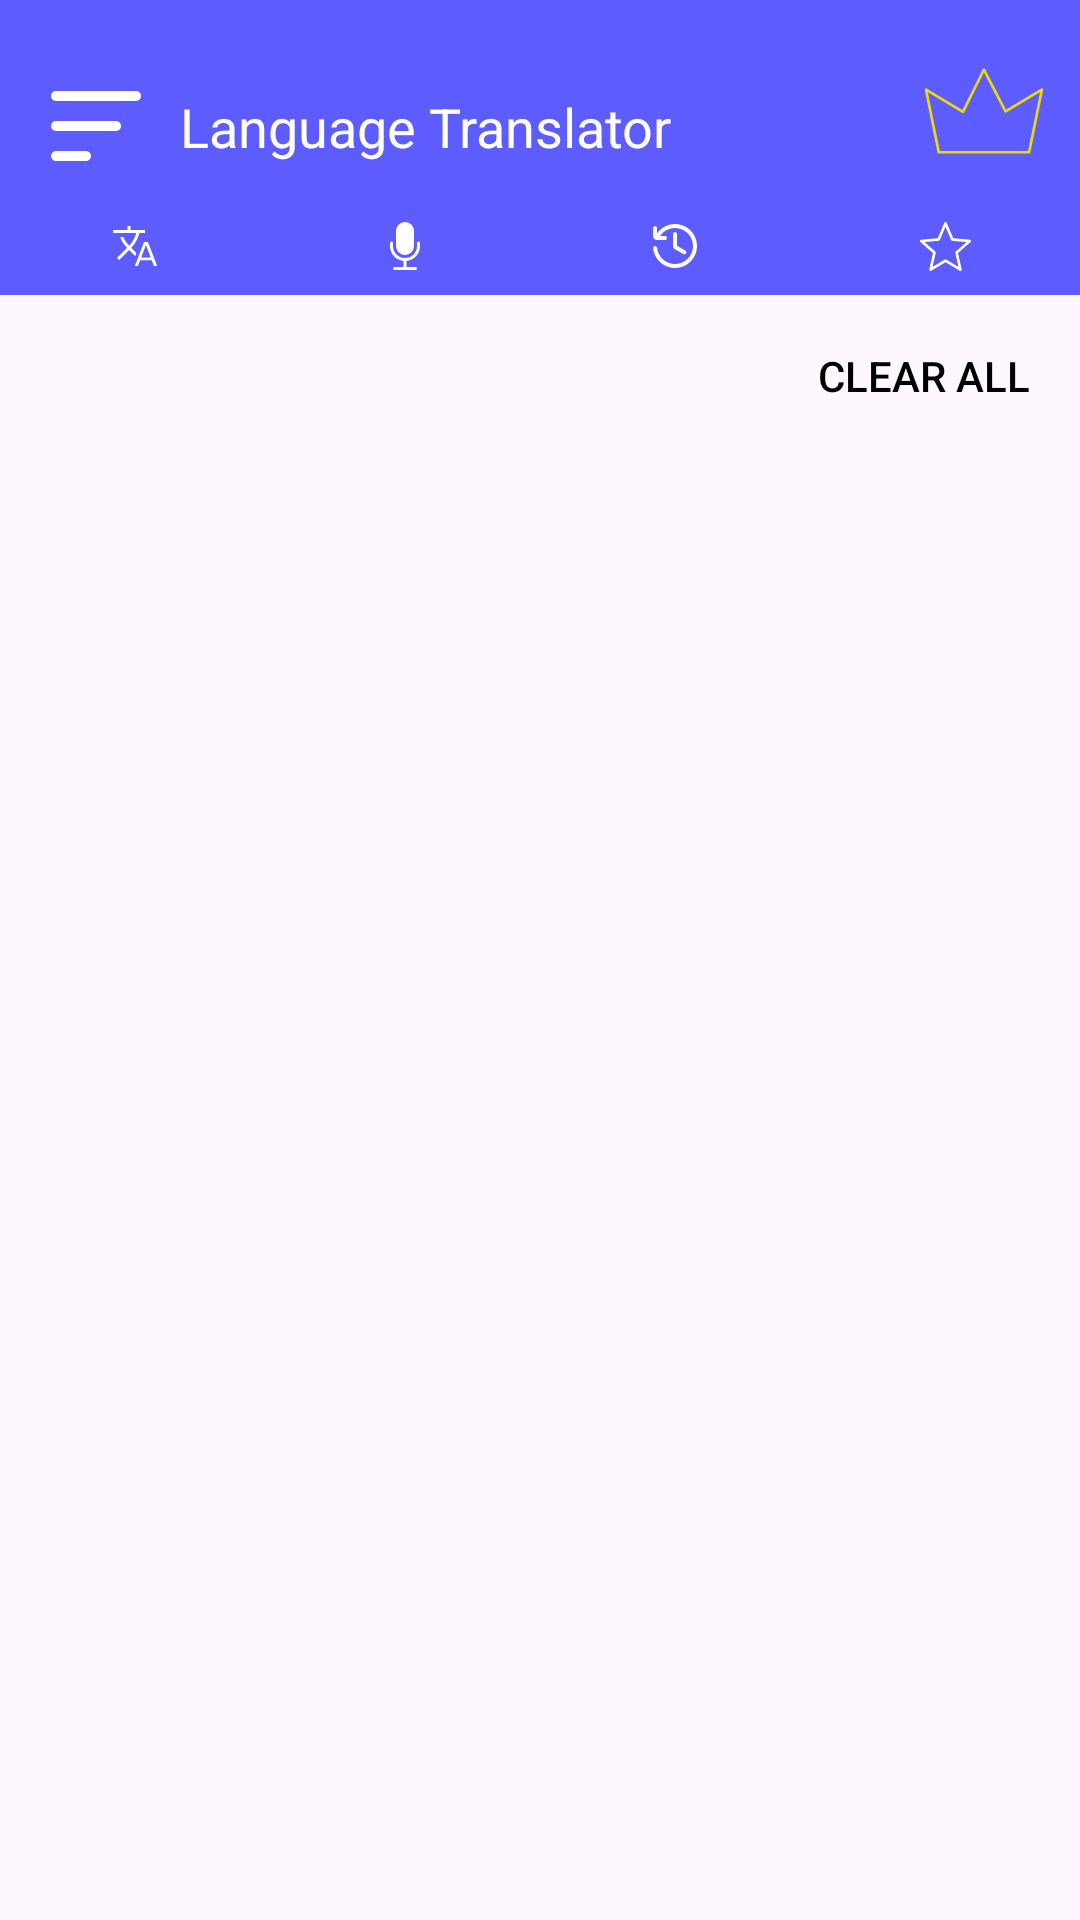

The Android layout XML behind this screen, and the referenced resources:
<!-- AndroidManifest.xml: application theme Theme.Languagetranslator -->
<!-- res/layout/activity_history.xml -->
<?xml version="1.0" encoding="utf-8"?>
<androidx.constraintlayout.widget.ConstraintLayout xmlns:android="http://schemas.android.com/apk/res/android"
    xmlns:app="http://schemas.android.com/apk/res-auto"
    xmlns:tools="http://schemas.android.com/tools"
    android:id="@+id/main"
    android:layout_width="match_parent"
    android:layout_height="match_parent"
    android:fitsSystemWindows="true"
    tools:context=".StarActivity">
    <LinearLayout
        android:id="@+id/linear_layout_root"
        android:layout_width="match_parent"
        android:layout_height="wrap_content"
        android:background="#5C5CFF"
        android:orientation="vertical"
        app:layout_constraintEnd_toEndOf="parent"
        app:layout_constraintStart_toStartOf="parent"
        app:layout_constraintTop_toTopOf="parent">

        <androidx.constraintlayout.widget.ConstraintLayout
            android:layout_width="match_parent"
            android:layout_height="match_parent"
            android:layout_margin="12dp">

            <ImageView
                android:id="@+id/iv_profile"
                android:layout_width="40dp"
                android:layout_height="40dp"
                android:layout_marginTop="10dp"
                android:src="@drawable/ic_menu_icon"
                app:tint="@color/white"
                app:layout_constraintStart_toStartOf="parent"
                app:layout_constraintTop_toTopOf="parent" />

            <TextView
                android:layout_width="wrap_content"
                android:layout_height="wrap_content"
                android:layout_marginLeft="8dp"
                android:text="Language Translator"
                android:textColor="@color/white"
                android:textSize="18sp"
                app:layout_constraintBottom_toBottomOf="@+id/iv_profile"
                app:layout_constraintStart_toEndOf="@+id/iv_profile"
                app:layout_constraintTop_toTopOf="@+id/iv_profile" />

            <ImageView
                android:layout_width="40dp"
                android:layout_height="50dp"
                android:src="@drawable/ic_crown_hat"
                app:layout_constraintEnd_toEndOf="parent"
                app:layout_constraintTop_toTopOf="parent"
                app:tint="#EFD907" />
        </androidx.constraintlayout.widget.ConstraintLayout>

        <include
            android:id="@+id/top_nav"
            layout="@layout/include_top_nav_bar"
            android:layout_width="match_parent"
            android:layout_height="wrap_content" />
    </LinearLayout>
    <Button
        android:id="@+id/btn_clear_all"
        android:layout_width="wrap_content"
        android:layout_height="38sp"
        android:text="Clear All"
        android:textColor="@color/black"
        app:layout_constraintEnd_toEndOf="parent"
        app:layout_constraintTop_toBottomOf="@+id/linear_layout_root"
        android:layout_margin="8dp"
        android:background="@drawable/rectangle_button"
        app:backgroundTint="#BCB8B4"/>
    <androidx.recyclerview.widget.RecyclerView
        android:id="@+id/rv_all_conversations"
        android:layout_width="match_parent"
        android:layout_height="0dp"
        app:layout_constraintBottom_toBottomOf="parent"
        app:layout_constraintTop_toBottomOf="@+id/btn_clear_all"
        tools:listitem="@layout/item_translated"
        android:layout_marginLeft="8dp"
        android:layout_marginRight="8dp"/>
    <TextView
        android:id="@+id/tv_not_data_found"
        android:visibility="gone"
        android:layout_width="wrap_content"
        android:layout_height="wrap_content"
        app:layout_constraintStart_toStartOf="parent"
        app:layout_constraintEnd_toEndOf="parent"
        app:layout_constraintTop_toTopOf="parent"
        app:layout_constraintBottom_toBottomOf="parent"
        android:text="No Record Found, Translate First!"
        android:textSize="22sp"
        android:textStyle="bold"
        android:textColor="@color/black"/>

</androidx.constraintlayout.widget.ConstraintLayout>
<!-- res/layout/include_top_nav_bar.xml (included above) -->
<?xml version="1.0" encoding="utf-8"?>
<GridLayout xmlns:android="http://schemas.android.com/apk/res/android"
    android:layout_width="match_parent"
    android:layout_height="wrap_content"
    xmlns:app="http://schemas.android.com/apk/res-auto"
    android:layout_column="5"
    android:layout_row="2">


    <ImageButton
        android:id="@+id/nav_home"
        android:layout_width="0dp"
        android:layout_height="wrap_content"
        android:layout_column="0"
        android:layout_row="0"
        android:layout_columnWeight="1"
        app:tint="@color/white"
        android:background="#5C5CFF"
        android:src="@drawable/ic_translate_icon"/>
    <androidx.constraintlayout.widget.ConstraintLayout
        android:layout_width="0dp"
        android:layout_height="8dp"
        android:layout_column="0"
        android:layout_row="1"
        android:layout_columnWeight="1"
        app:tint="@color/white"
        android:background="#5C5CFF"
        >
        <View
            android:id="@+id/nav_home_bar"
            android:layout_width="0dp"
            android:layout_height="4dp"
            app:tint="@color/white"
            android:background="#5C5CFF"
            app:layout_constraintStart_toStartOf="parent"
            app:layout_constraintBottom_toBottomOf="parent"
            app:layout_constraintEnd_toEndOf="parent"
            android:layout_marginStart="5dp"
            android:layout_marginEnd="5dp"
            android:layout_marginBottom="0dp"/>
    </androidx.constraintlayout.widget.ConstraintLayout>
    <ImageButton
        android:id="@+id/nav_conversation"
        android:layout_width="0dp"
        android:layout_height="wrap_content"
        android:layout_column="1"
        android:layout_row="0"
        android:layout_columnWeight="1"
        app:tint="@color/white"
        android:background="#5C5CFF"
        android:src="@drawable/ic_mic"/>

    <androidx.constraintlayout.widget.ConstraintLayout
        android:layout_width="0dp"
        android:layout_height="8dp"
        android:layout_column="1"
        android:layout_row="1"
        android:layout_columnWeight="1"
        app:tint="@color/white"
        android:background="#5C5CFF"
        >
    <View
        android:id="@+id/nav_conversation_bar"
        android:layout_width="match_parent"
        android:layout_height="4dp"
        app:tint="@color/white"
        android:background="#5C5CFF"
        app:layout_constraintStart_toStartOf="parent"
        app:layout_constraintBottom_toBottomOf="parent"
        app:layout_constraintEnd_toEndOf="parent"
        android:layout_marginStart="5dp"
        android:layout_marginEnd="5dp"
        android:layout_marginBottom="0dp"/>
</androidx.constraintlayout.widget.ConstraintLayout>

    <ImageButton
        android:id="@+id/nav_history"
        android:layout_width="0dp"
        android:layout_height="wrap_content"
        android:layout_column="2"
        android:layout_row="0"
        android:layout_columnWeight="1"
        app:tint="@color/white"
        android:background="#5C5CFF"
        android:src="@drawable/ic_history"/>

    <androidx.constraintlayout.widget.ConstraintLayout
        android:layout_width="0dp"
        android:layout_height="8dp"
        android:layout_column="2"
        android:layout_row="1"
        android:layout_columnWeight="1"
        app:tint="@color/white"
        android:background="#5C5CFF"
        >
    <View
        android:id="@+id/nav_history_bar"
        android:layout_width="0dp"
        android:layout_height="4dp"
        app:tint="@color/white"
        android:background="#5C5CFF"

        app:layout_constraintStart_toStartOf="parent"
        app:layout_constraintBottom_toBottomOf="parent"
        app:layout_constraintEnd_toEndOf="parent"
        android:layout_marginStart="5dp"
        android:layout_marginEnd="5dp"
        android:layout_marginBottom="0dp"
        />
    </androidx.constraintlayout.widget.ConstraintLayout>
    <ImageButton
        android:id="@+id/nav_favourate"
        android:layout_width="0dp"
        android:layout_height="wrap_content"
        android:layout_column="3"
        android:layout_row="0"
        android:layout_columnWeight="1"
        app:tint="@color/white"
        android:background="#5C5CFF"
        android:src="@drawable/ic_star"/>

    <androidx.constraintlayout.widget.ConstraintLayout
        android:layout_width="0dp"
        android:layout_height="8dp"
        android:layout_column="3"
        android:layout_row="1"
        android:layout_columnWeight="1"
        app:tint="@color/white"
        android:background="#5C5CFF"
        >

    <View
        android:id="@+id/nav_favourate_bar"
        android:layout_width="0dp"
        android:layout_height="4dp"
        app:tint="@color/white"
        android:background="#5C5CFF"
        app:layout_constraintStart_toStartOf="parent"
        app:layout_constraintBottom_toBottomOf="parent"
        app:layout_constraintEnd_toEndOf="parent"
        android:layout_marginStart="5dp"
        android:layout_marginEnd="5dp"
        android:layout_marginBottom="0dp"/>
    </androidx.constraintlayout.widget.ConstraintLayout>

</GridLayout>
<!-- res/layout/item_translated.xml (included above) -->
<?xml version="1.0" encoding="utf-8"?>
<androidx.constraintlayout.widget.ConstraintLayout xmlns:android="http://schemas.android.com/apk/res/android"
    android:layout_width="match_parent"
    android:layout_height="wrap_content"
    xmlns:app="http://schemas.android.com/apk/res-auto">
    <com.google.android.material.card.MaterialCardView
        android:id="@+id/cv_conversation"
        android:layout_width="match_parent"
        android:layout_height="wrap_content"
        app:layout_constraintTop_toTopOf="parent"
        app:layout_constraintStart_toStartOf="parent"
        app:layout_constraintEnd_toEndOf="parent"
        android:backgroundTint="#FAFAFD"
        android:layout_marginTop="8dp"
        app:cardCornerRadius="8dp">

        <androidx.constraintlayout.widget.ConstraintLayout
            android:layout_width="match_parent"
            android:layout_height="wrap_content">

            <androidx.cardview.widget.CardView
                android:id="@+id/cv_src_languge"
                android:layout_width="50dp"
                android:layout_height="50dp"
                android:layout_margin="8dp"
                app:cardCornerRadius="25sp"
                app:layout_constraintStart_toStartOf="parent"
                app:layout_constraintTop_toTopOf="parent">

                <ImageView
                    android:id="@+id/iv_src_img"
                    android:layout_width="match_parent"
                    android:layout_height="match_parent"
                    android:scaleType="centerCrop"
                    android:src="@drawable/ic_flag_english" />
            </androidx.cardview.widget.CardView>

            <TextView
                android:id="@+id/tv_src_text"
                android:layout_width="0dp"
                android:layout_height="wrap_content"
                android:text="The big brown dog runs."
                app:layout_constraintStart_toEndOf="@+id/cv_src_languge"
                app:layout_constraintEnd_toStartOf="@+id/img_is_favourate"
                app:layout_constraintTop_toTopOf="@+id/cv_src_languge"
                app:layout_constraintBottom_toBottomOf="@id/cv_src_languge"
                android:layout_margin="8dp"
                android:ellipsize="end"
                android:maxLines="1"
                android:textSize="20sp"
                android:textColor="#6E6E6F"/>

            <androidx.cardview.widget.CardView
                android:id="@+id/cv_dest_languge"
                android:layout_width="50dp"
                android:layout_height="50dp"
                app:cardCornerRadius="25sp"
                android:layout_marginStart="8dp"
                android:layout_marginBottom="8dp"
                android:layout_marginTop="8dp"
                app:layout_constraintStart_toStartOf="parent"
                app:layout_constraintTop_toBottomOf="@+id/cv_src_languge"
                app:layout_constraintBottom_toBottomOf="parent">
                <ImageView
                    android:id="@+id/iv_dest_img"
                    android:layout_width="match_parent"
                    android:layout_height="match_parent"
                    android:scaleType="centerCrop"
                    android:src="@drawable/ic_flag_spanish" />
            </androidx.cardview.widget.CardView>

            <TextView
                android:id="@+id/tv_dest_text"
                android:layout_width="0dp"
                android:layout_height="wrap_content"
                app:layout_constraintStart_toEndOf="@+id/cv_dest_languge"
                app:layout_constraintEnd_toStartOf="@+id/img_is_favourate"
                app:layout_constraintTop_toTopOf="@+id/cv_dest_languge"
                app:layout_constraintBottom_toBottomOf="@id/cv_dest_languge"
                android:layout_margin="8dp"
                android:text="El perro marrón grande corre."
                android:ellipsize="end"
                android:maxLines="1"
                android:textColor="@color/black"
                android:textStyle="bold"
                android:textSize="18sp"/>

                <ImageView
                    android:id="@+id/img_is_favourate"
                    android:layout_width="40dp"
                    android:layout_height="40dp"
                    android:src="@drawable/ic_star_filled"
                    android:layout_marginEnd="8dp"
                    app:layout_constraintEnd_toEndOf="parent"
                    app:layout_constraintTop_toTopOf="parent"
                    app:layout_constraintBottom_toBottomOf="parent"

                    />
        </androidx.constraintlayout.widget.ConstraintLayout>


    </com.google.android.material.card.MaterialCardView>

</androidx.constraintlayout.widget.ConstraintLayout>
<!-- resources referenced by this layout -->
<resources>
  <color name="black">#FF000000</color>
  <color name="white">#FFFFFFFF</color>
  <!-- drawable ic_crown_hat (drawable) -->
  <vector xmlns:android="http://schemas.android.com/apk/res/android"
      android:width="256dp"
      android:height="256dp"
      android:viewportWidth="256"
      android:viewportHeight="256">
    <path
        android:pathData="M224.23,218.7L31.48,218.7c-1.33,0 -2.49,-0.94 -2.75,-2.25L1.46,82.82c-0.22,-1.09 0.22,-2.21 1.13,-2.86c0.91,-0.64 2.11,-0.69 3.07,-0.11l76.3,45.99l43.38,-87.27c0.47,-0.95 1.44,-1.55 2.49,-1.56c1.07,0.04 2.03,0.58 2.52,1.52l44.79,86.46l74.91,-45.13c0.95,-0.58 2.16,-0.53 3.07,0.11c0.91,0.64 1.35,1.76 1.13,2.86l-27.27,133.63C226.72,217.76 225.56,218.7 224.23,218.7zM33.78,213.08l188.15,0l25.53,-125.11l-71.99,43.38c-0.66,0.4 -1.46,0.51 -2.21,0.3c-0.75,-0.21 -1.37,-0.72 -1.73,-1.41L127.91,46.03L85.64,131.07c-0.35,0.7 -0.98,1.23 -1.73,1.45c-0.75,0.22 -1.57,0.12 -2.24,-0.29l-73.43,-44.26L33.78,213.08z"
        android:strokeLineJoin="miter"
        android:strokeWidth="2.81"
        android:fillColor="#000000"
        android:fillType="nonZero"
        android:strokeColor="#00000000"
        android:strokeLineCap="butt"/>
  </vector>
  <!-- drawable ic_menu_icon (drawable) -->
  <vector xmlns:android="http://schemas.android.com/apk/res/android"
      android:width="16dp"
      android:height="16dp"
      android:viewportWidth="24"
      android:viewportHeight="24">
    <path
        android:pathData="M4,18H10"
        android:strokeWidth="2"
        android:fillColor="#00000000"
        android:strokeColor="#000000"
        android:strokeLineCap="round"/>
    <path
        android:pathData="M4,12L16,12"
        android:strokeWidth="2"
        android:fillColor="#00000000"
        android:strokeColor="#000000"
        android:strokeLineCap="round"/>
    <path
        android:pathData="M4,6L20,6"
        android:strokeWidth="2"
        android:fillColor="#00000000"
        android:strokeColor="#000000"
        android:strokeLineCap="round"/>
  </vector>
  <!-- drawable ic_mic (drawable) -->
  <vector xmlns:android="http://schemas.android.com/apk/res/android"
      android:width="16dp"
      android:height="16dp"
      android:viewportWidth="16"
      android:viewportHeight="16">
    <path
        android:pathData="M5,3a3,3 0,0 1,6 0v5a3,3 0,0 1,-6 0z"
        android:fillColor="@color/white"/>
    <path
        android:pathData="M3.5,6.5A0.5,0.5 0,0 1,4 7v1a4,4 0,0 0,8 0V7a0.5,0.5 0,0 1,1 0v1a5,5 0,0 1,-4.5 4.975V15h3a0.5,0.5 0,0 1,0 1h-7a0.5,0.5 0,0 1,0 -1h3v-2.025A5,5 0,0 1,3 8V7a0.5,0.5 0,0 1,0.5 -0.5"
        android:fillColor="@color/white"/>
  </vector>
  <!-- drawable ic_translate_icon (drawable) -->
  <vector xmlns:android="http://schemas.android.com/apk/res/android"
      android:width="16dp"
      android:height="16dp"
      android:viewportWidth="24"
      android:viewportHeight="24">
    <path
        android:pathData="M11.875,22 L16.5,10h1.975l4.625,12h-1.625l-1.125,-2.925L14.6,19.075L13.475,22h-1.6ZM4.05,18.975 L3,17.925 8.025,12.9c-0.85,-0.883 -1.563,-1.779 -2.138,-2.688C5.313,9.304 4.875,8.4 4.575,7.5h1.625c0.267,0.717 0.629,1.425 1.087,2.125 0.458,0.7 1.063,1.433 1.813,2.2 0.767,-0.8 1.475,-1.779 2.125,-2.938 0.65,-1.158 1.117,-2.287 1.4,-3.388L1,5.5L1,4h7.25L8.25,2h1.5v2L17,4v1.5h-2.825c-0.283,1.3 -0.796,2.629 -1.538,3.987 -0.742,1.358 -1.571,2.504 -2.487,3.438l2.55,2.6 -0.6,1.575 -3.025,-3.125 -5.025,5ZM15.125,17.7h4.7L17.475,11.5l-2.35,6.2Z"
        android:strokeWidth="0.5"
        android:fillColor="#000000"/>
  </vector>
  <style name="Theme.Languagetranslator" parent="Base.Theme.Languagetranslator" />
  <style name="Base.Theme.Languagetranslator" parent="Theme.Material3.DayNight.NoActionBar">
  
          <item name="android:statusBarColor">@color/design_default_color_primary_variant</item>
  
      </style>
</resources>
